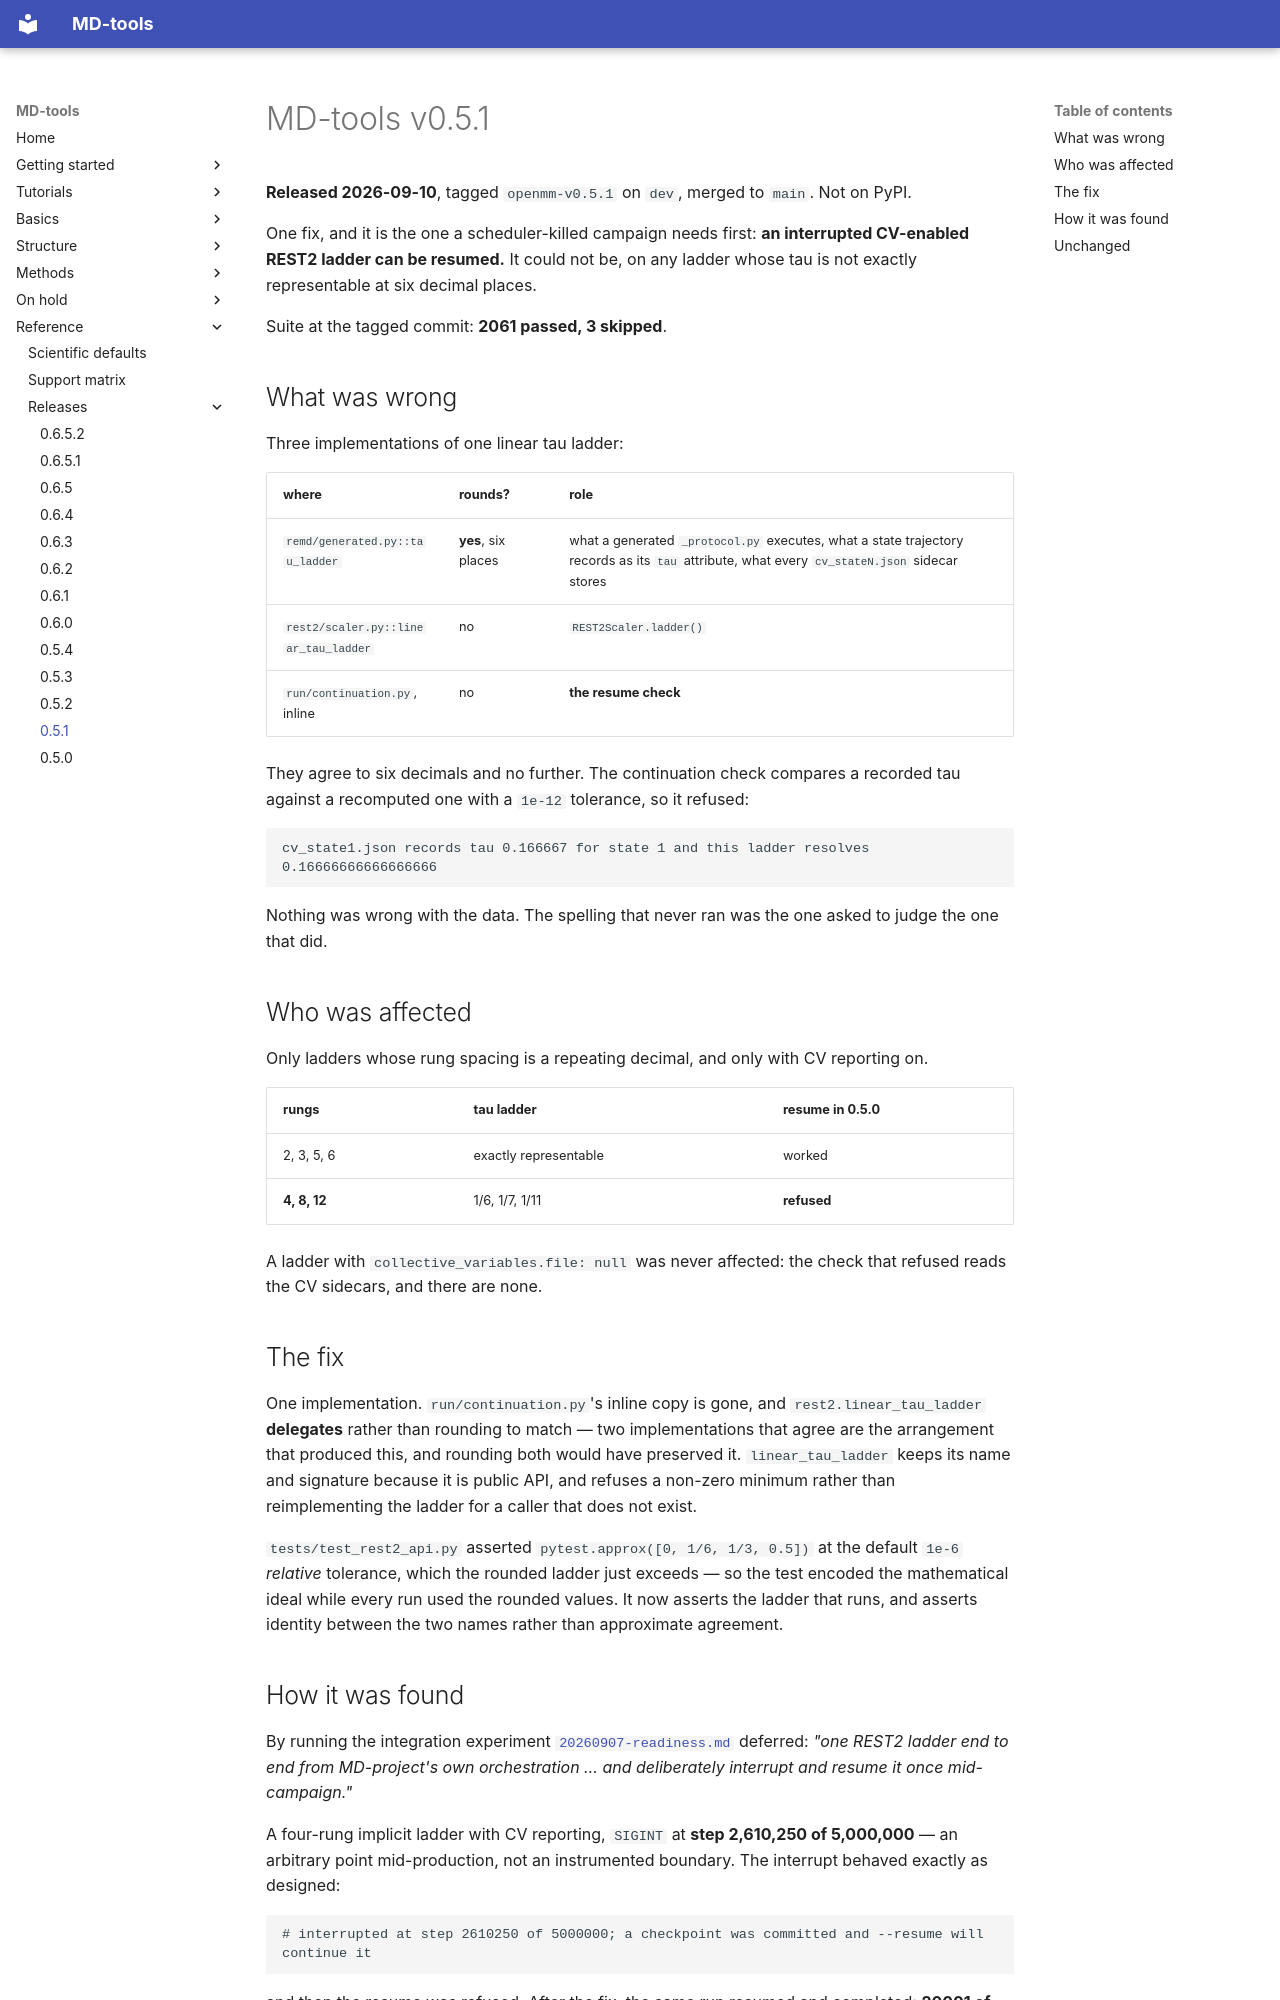

repository: csy0000/MD-tools · page: release-notes/v0.5.1/index.html · generator: mkdocs

# MD-tools v0.5.1

**Released 2026-09-10**, tagged `openmm-v0.5.1` on `dev`, merged to `main`. Not on PyPI.

One fix, and it is the one a scheduler-killed campaign needs first: **an interrupted CV-enabled
REST2 ladder can be resumed.** It could not be, on any ladder whose tau is not exactly
representable at six decimal places.

Suite at the tagged commit: **2061 passed, 3 skipped**.

## What was wrong

Three implementations of one linear tau ladder:

| where | rounds? | role |
|---|---|---|
| `remd/generated.py::tau_ladder` | **yes**, six places | what a generated `_protocol.py` executes, what a state trajectory records as its `tau` attribute, what every `cv_stateN.json` sidecar stores |
| `rest2/scaler.py::linear_tau_ladder` | no | `REST2Scaler.ladder()` |
| `run/continuation.py`, inline | no | **the resume check** |

They agree to six decimals and no further. The continuation check compares a recorded tau against
a recomputed one with a `1e-12` tolerance, so it refused:

```
cv_state1.json records tau 0.166667 for state 1 and this ladder resolves 0.16666666666666666
```

Nothing was wrong with the data. The spelling that never ran was the one asked to judge the one
that did.

## Who was affected

Only ladders whose rung spacing is a repeating decimal, and only with CV reporting on.

| rungs | tau ladder | resume in 0.5.0 |
|---|---|---|
| 2, 3, 5, 6 | exactly representable | worked |
| **4, 8, 12** | 1/6, 1/7, 1/11 | **refused** |

A ladder with `collective_variables.file: null` was never affected: the check that refused reads
the CV sidecars, and there are none.

## The fix

One implementation. `run/continuation.py`'s inline copy is gone, and `rest2.linear_tau_ladder`
**delegates** rather than rounding to match — two implementations that agree are the arrangement
that produced this, and rounding both would have preserved it. `linear_tau_ladder` keeps its name
and signature because it is public API, and refuses a non-zero minimum rather than reimplementing
the ladder for a caller that does not exist.

`tests/test_rest2_api.py` asserted `pytest.approx([0, 1/6, 1/3, 0.5])` at the default `1e-6`
*relative* tolerance, which the rounded ladder just exceeds — so the test encoded the mathematical
ideal while every run used the rounded values. It now asserts the ladder that runs, and asserts
identity between the two names rather than approximate agreement.
